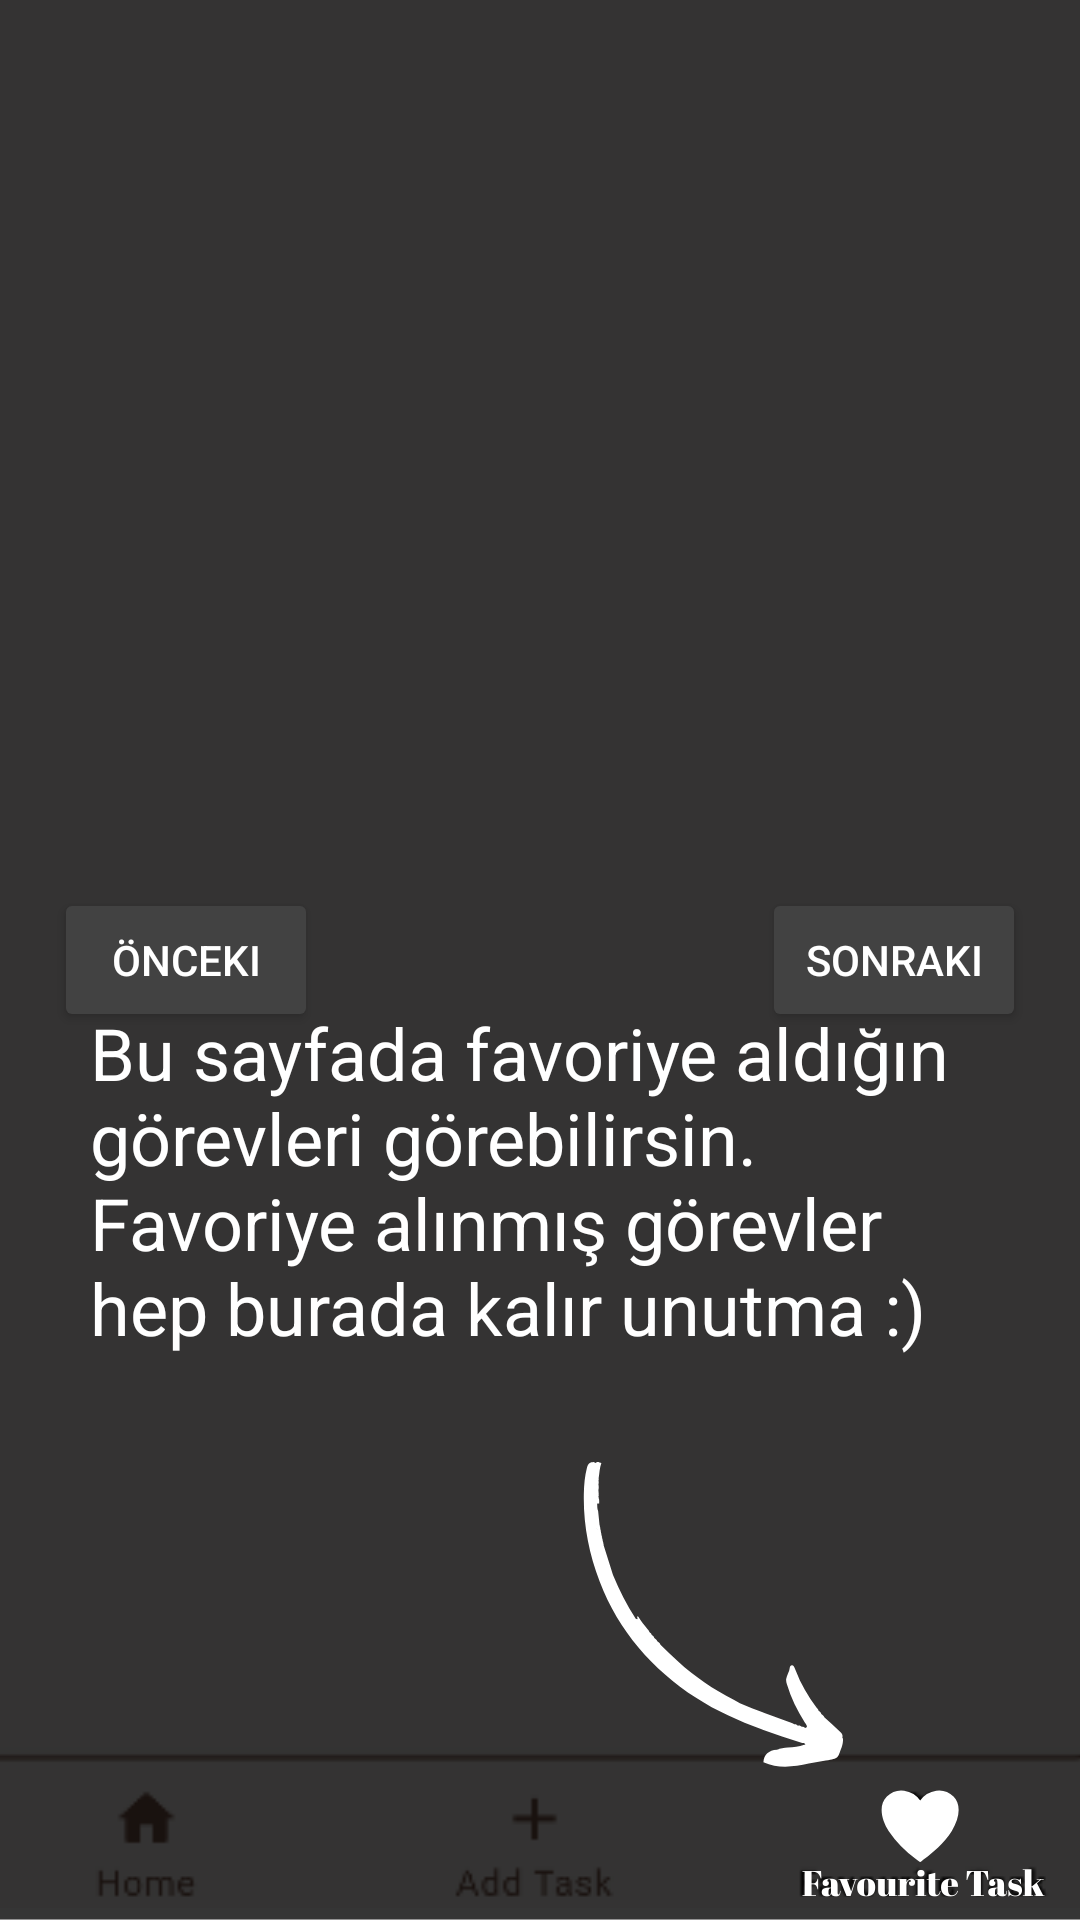

Reconstruct the res/layout file that produces this screen, plus the resources it refers to.
<!-- AndroidManifest.xml: application theme Theme.DailyTaskTracker.Launch -->
<!-- res/layout/third_screen.xml -->
<?xml version="1.0" encoding="utf-8"?>
<androidx.constraintlayout.widget.ConstraintLayout
    xmlns:android="http://schemas.android.com/apk/res/android"
    xmlns:app="http://schemas.android.com/apk/res-auto"
    xmlns:tools="http://schemas.android.com/tools"
    android:layout_width="match_parent"
    android:layout_height="match_parent"
    tools:context=".onboard.screens.ThirdScreen">

    <ImageView
        android:id="@+id/imageView4"
        android:layout_width="0dp"
        android:layout_height="0dp"
        android:src="@drawable/third_screen"
        app:layout_constraintBottom_toBottomOf="parent"
        app:layout_constraintEnd_toEndOf="parent"
        app:layout_constraintStart_toStartOf="parent"
        app:layout_constraintTop_toTopOf="parent" />

    <TextView
        android:id="@+id/txtThird"
        android:layout_width="0dp"
        android:layout_height="wrap_content"
        android:layout_marginStart="30dp"
        android:layout_marginEnd="30dp"
        android:layout_marginBottom="188dp"
        android:text="@string/third_screen_desc"
        android:textColor="@color/white"
        android:textSize="24sp"
        app:layout_constraintBottom_toBottomOf="parent"
        app:layout_constraintEnd_toEndOf="parent"
        app:layout_constraintHorizontal_bias="0.0"
        app:layout_constraintStart_toStartOf="parent" />

    <Button
        android:id="@+id/btnNext"
        android:layout_width="wrap_content"
        android:layout_height="48dp"
        android:layout_marginEnd="18dp"
        android:text="@string/btn_next"
        android:textColor="@color/white"
        android:backgroundTint="@color/cardview_dark_background"
        app:layout_constraintBottom_toBottomOf="parent"
        app:layout_constraintEnd_toEndOf="parent"
        app:layout_constraintTop_toTopOf="parent" />

    <Button
        android:id="@+id/btnPrevious"
        android:layout_width="wrap_content"
        android:layout_height="48dp"
        android:layout_marginStart="18dp"
        android:text="@string/btn_previous"
        android:textColor="@color/white"
        android:backgroundTint="@color/cardview_dark_background"
        app:layout_constraintBottom_toBottomOf="parent"
        app:layout_constraintStart_toStartOf="parent"
        app:layout_constraintTop_toTopOf="parent" />
</androidx.constraintlayout.widget.ConstraintLayout>
<!-- resources referenced by this layout -->
<resources>
  <color name="white">#FFFFFFFF</color>
  <!-- drawable third_screen: png bitmap (drawable, 37106 bytes) -->
  <string name="btn_next">Sonraki</string>
  <string name="btn_previous">Önceki</string>
  <string name="third_screen_desc">Bu sayfada favoriye aldığın görevleri görebilirsin. Favoriye alınmış görevler hep burada kalır unutma :)</string>
  <style name="Theme.DailyTaskTracker.Launch" parent="Theme.Material3.DayNight.NoActionBar">
          
          <item name="android:windowBackground">@android:color/transparent</item>
          <item name="android:windowIsTranslucent">true</item>
          <item name="android:windowNoTitle">true</item>
          <item name="android:windowFullscreen">true</item>
      </style>
</resources>
